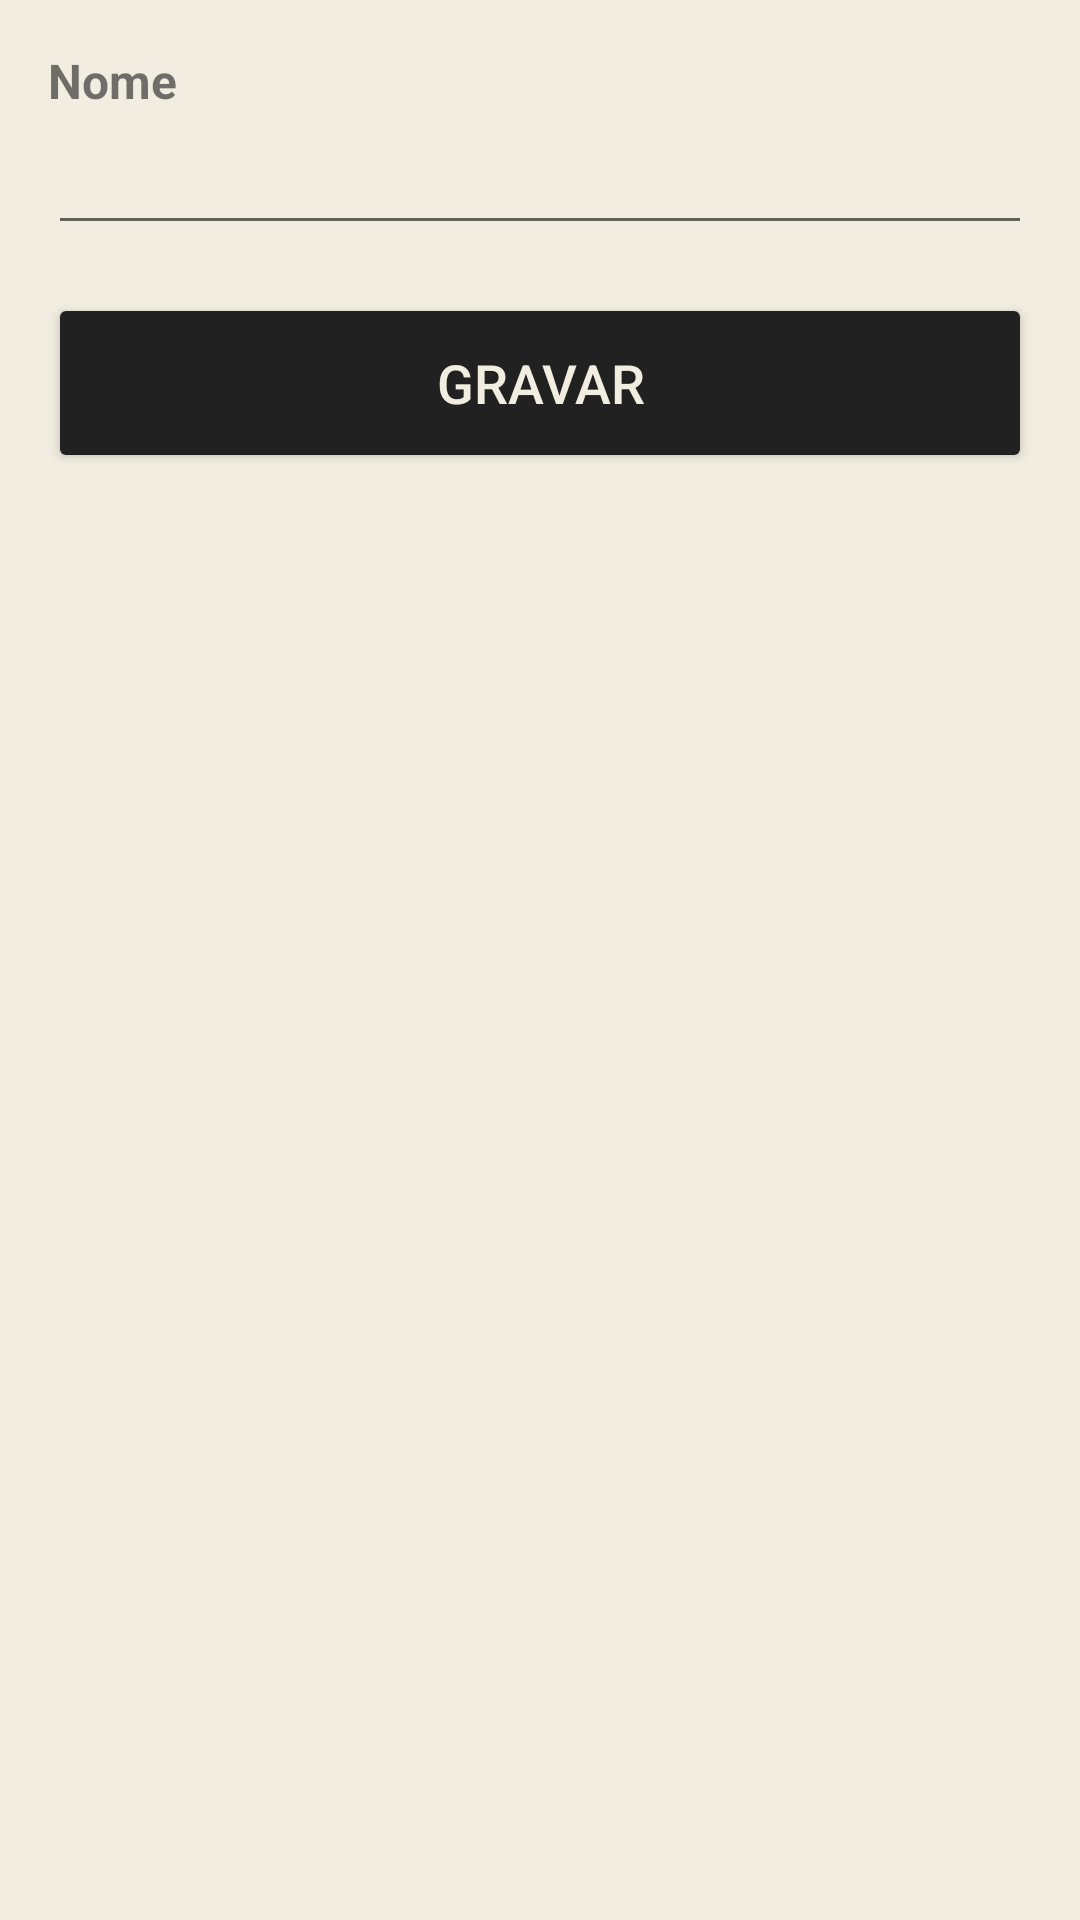

The Android layout XML behind this screen, and the referenced resources:
<!-- AndroidManifest.xml: application theme AppTheme -->
<!-- res/layout/activity_cadastrar_editora.xml -->
<?xml version="1.0" encoding="utf-8"?>
<ScrollView xmlns:android="http://schemas.android.com/apk/res/android"
    xmlns:app="http://schemas.android.com/apk/res-auto"
    xmlns:tools="http://schemas.android.com/tools"
    android:background="@color/light"
    android:layout_width="match_parent"
    android:layout_height="match_parent"
    tools:context=".views.editora.CadastrarEditoraActivity"
    android:orientation="vertical" >

    <LinearLayout
        android:layout_width="match_parent"
        android:layout_height="match_parent"
        android:orientation="vertical"
        android:padding="16dp">

        <TextView
            android:layout_width="match_parent"
            android:layout_height="wrap_content"
            android:textSize="16dp"
            android:text="Nome"
            android:textStyle="bold" />

        <EditText
            android:id="@+id/edtAddEditoraNome"
            android:inputType="text"
            android:layout_width="match_parent"
            android:layout_height="wrap_content"
            android:textColor="@color/colorPrimaryDark"
            android:layout_marginBottom="16dp"
            android:textSize="20dp" />

        <Button
            android:id="@+id/btnAddEditoraGravar"
            android:layout_width="match_parent"
            android:layout_height="60dp"
            android:textSize="18dp"
            android:backgroundTint="@color/colorPrimaryDark"
            android:textColor="@color/light"
            android:text="Gravar"/>

    </LinearLayout>

</ScrollView>
<!-- resources referenced by this layout -->
<resources>
  <color name="colorPrimaryDark">#212121</color>
  <color name="light">#F1EDE0</color>
  <style name="AppTheme" parent="Theme.MaterialComponents.Light.DarkActionBar">
          
          <item name="colorPrimary">@color/colorPrimary</item>
          <item name="colorPrimaryDark">@color/colorPrimaryDark</item>
          <item name="colorAccent">@color/colorAccent</item>
      </style>
  <color name="colorPrimary">#212121</color>
  <color name="colorAccent">#212121</color>
</resources>
